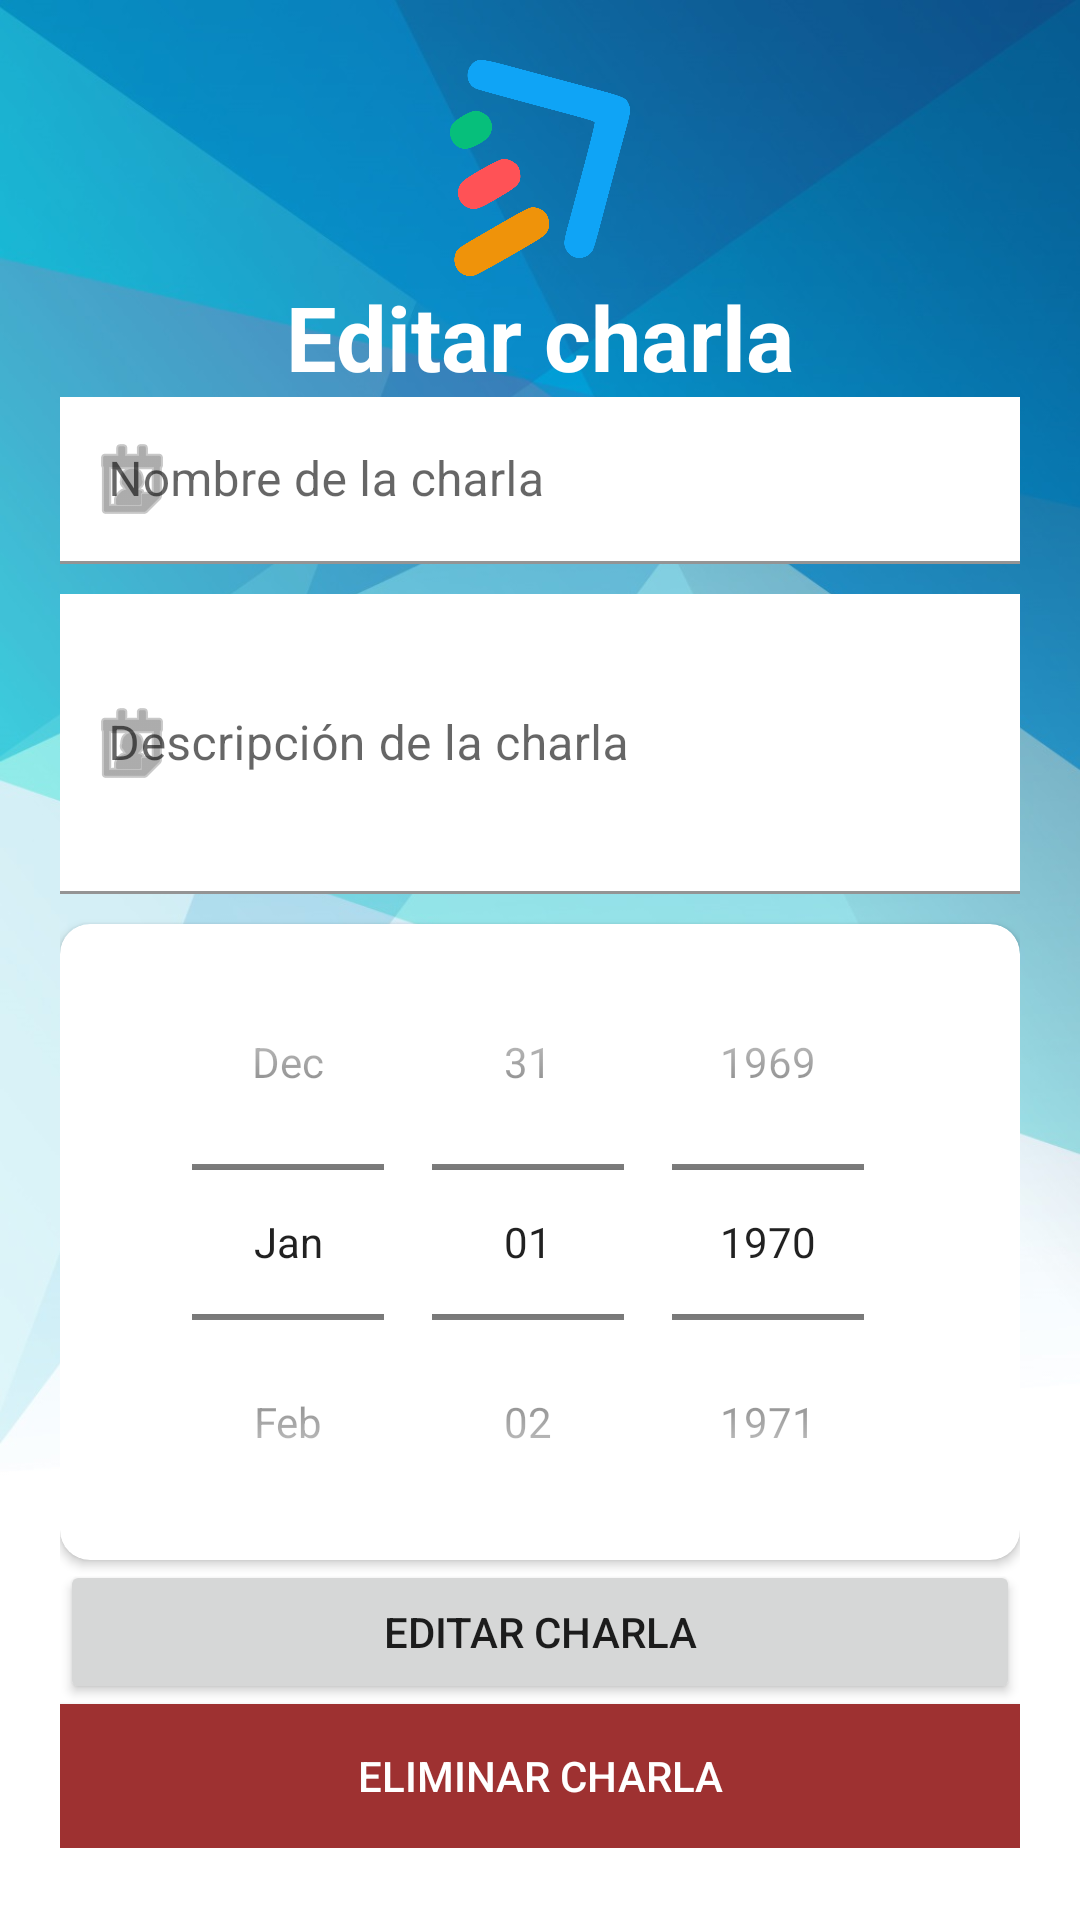

The Android layout XML behind this screen, and the referenced resources:
<!-- AndroidManifest.xml: application theme Theme.Devteamcharla -->
<!-- res/layout/activity_editar_charla.xml -->
<?xml version="1.0" encoding="utf-8"?>
<LinearLayout xmlns:android="http://schemas.android.com/apk/res/android"
    xmlns:app="http://schemas.android.com/apk/res-auto"
    xmlns:tools="http://schemas.android.com/tools"
    android:layout_width="match_parent"
    android:layout_height="match_parent"
    android:background="@drawable/fond"
    android:orientation="vertical"
    tools:context=".editar_charla">

    <ScrollView
        android:layout_width="match_parent"
        android:layout_height="match_parent"
        android:layout_margin="10dp">

        <LinearLayout
            android:layout_width="match_parent"
            android:layout_height="wrap_content"
            android:orientation="vertical">

            <LinearLayout
                android:layout_width="match_parent"
                android:layout_height="match_parent"
                android:layout_margin="10dp"
                android:orientation="vertical">

                <ImageView
                    android:id="@+id/imageView2"
                    android:layout_width="match_parent"
                    android:layout_height="72dp"
                    app:srcCompat="@drawable/logo" />

                <TextView
                    android:id="@+id/textView"
                    android:layout_width="match_parent"
                    android:layout_height="wrap_content"
                    android:text="Editar charla"
                    android:textAlignment="center"
                    android:textAppearance="@style/TextAppearance.AppCompat.Display1"
                    android:textColor="@color/white"
                    android:textSize="30sp"
                    android:textStyle="bold"
                    android:typeface="sans" />

                <com.google.android.material.textfield.TextInputLayout
                    android:id="@+id/textFieldNombreCharla"
                    android:layout_width="match_parent"
                    android:layout_height="wrap_content"
                    android:layout_marginBottom="10dp"
                    app:startIconDrawable="@android:drawable/ic_menu_my_calendar">

                    <com.google.android.material.textfield.TextInputEditText
                        android:id="@+id/inputENombreCharla"
                        android:layout_width="match_parent"
                        android:layout_height="wrap_content"
                        android:background="#fff"
                        android:hint="Nombre de la charla" />

                </com.google.android.material.textfield.TextInputLayout>

                <com.google.android.material.textfield.TextInputLayout
                    android:id="@+id/textFieldDescCharla"
                    android:layout_width="match_parent"
                    android:layout_height="100dp"
                    android:layout_marginBottom="10dp"
                    app:startIconDrawable="@android:drawable/ic_menu_my_calendar">

                    <com.google.android.material.textfield.TextInputEditText
                        android:id="@+id/inputEDescCharla"
                        android:layout_width="match_parent"
                        android:layout_height="100dp"
                        android:background="#fff"
                        android:hint="Descripción de la charla" />

                </com.google.android.material.textfield.TextInputLayout>

                <androidx.cardview.widget.CardView
                    android:layout_width="match_parent"
                    android:layout_height="wrap_content"
                    android:background="@color/white"
                    app:cardCornerRadius="10dp">

                    <DatePicker
                        android:id="@+id/datePickerEFecha"
                        android:layout_width="wrap_content"
                        android:layout_height="wrap_content"
                        android:layout_gravity="center"
                        android:calendarViewShown="false"
                        android:datePickerMode="spinner" />

                </androidx.cardview.widget.CardView>

                <Button
                    android:id="@+id/btnCEditarCharla"
                    android:layout_width="match_parent"
                    android:layout_height="wrap_content"
                    android:onClick="editCharla"
                    android:padding="10dp"
                    android:text="Editar Charla"
                    app:icon="@android:drawable/ic_menu_edit" />

                <Button
                    android:id="@+id/btn_eliminarCharla"
                    style="@style/Widget.AppCompat.Button.Colored"
                    android:layout_width="match_parent"
                    android:layout_height="wrap_content"
                    android:background="#9E3131"
                    android:onClick="eliminarCharla"
                    android:text="Eliminar charla"
                    app:icon="@android:drawable/ic_menu_delete" />

            </LinearLayout>
        </LinearLayout>
    </ScrollView>
</LinearLayout>
<!-- resources referenced by this layout -->
<resources>
  <!-- drawable fond: jpg bitmap (drawable, 101309 bytes) -->
  <!-- drawable logo: png bitmap (drawable, 47413 bytes) -->
  <style name="Theme.Devteamcharla" parent="Theme.MaterialComponents.DayNight.DarkActionBar">
          
          <item name="colorPrimary">@color/purple_500</item>
          <item name="colorPrimaryVariant">@color/purple_700</item>
          <item name="colorOnPrimary">@color/white</item>
          
          <item name="colorSecondary">@color/teal_200</item>
          <item name="colorSecondaryVariant">@color/teal_700</item>
          <item name="colorOnSecondary">@color/black</item>
          
          <item name="android:statusBarColor" tools:targetApi="l">?attr/colorPrimaryVariant</item>
          
      </style>
  <!-- not gathered from this repository: default colours our renderer supplied (Android Studio template values) -->
  <color name="purple_500">#FF6200EE</color>
  <color name="purple_700">#FF3700B3</color>
  <color name="teal_200">#FF03DAC5</color>
  <color name="teal_700">#FF018786</color>
  <color name="black">#FF000000</color>
  <color name="white">#FFFFFFFF</color>
</resources>
